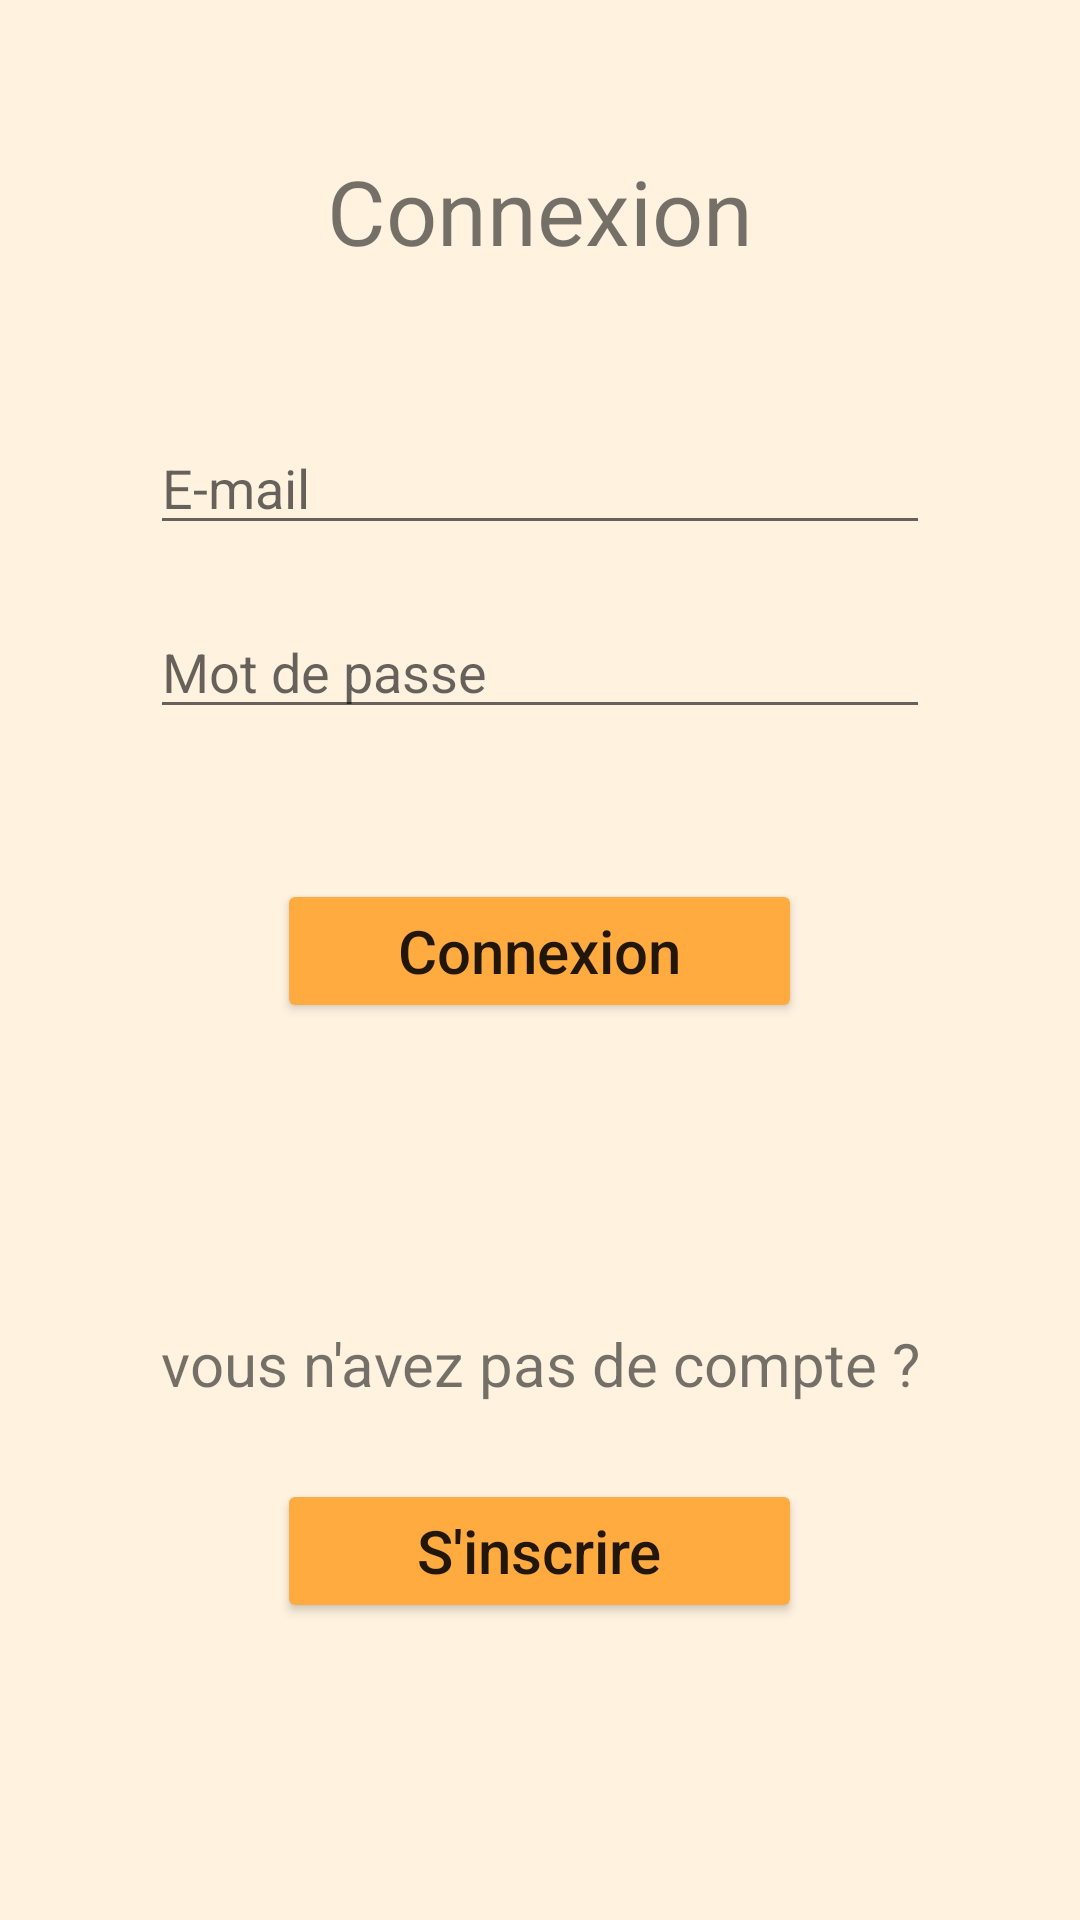

Produce the Android XML layout that renders to this screen, including the resource entries it uses.
<!-- AndroidManifest.xml: application theme AppTheme -->
<!-- res/layout/activity_login.xml -->
<?xml version="1.0" encoding="utf-8"?>
<LinearLayout xmlns:android="http://schemas.android.com/apk/res/android"
    xmlns:tools="http://schemas.android.com/tools"
    android:layout_width="match_parent"
    android:orientation="vertical"
    android:layout_height="match_parent">
    
    <LinearLayout
        android:id="@+id/login_layout"
        android:layout_width="match_parent"
        android:layout_height="match_parent"
        android:orientation="vertical"
        android:visibility="visible"
        tools:visibility="visible">
        <TextView
            android:id="@+id/login_title"
            android:layout_width="match_parent"
            android:layout_height="wrap_content"
            android:layout_marginTop="50dp"
            android:gravity="center"
            android:text="Connexion"
            android:textSize="30sp" />
        <EditText
            android:id="@+id/login_email"
            android:layout_width="match_parent"
            android:layout_height="wrap_content"
            android:layout_marginLeft="50dp"
            android:layout_marginRight="50dp"
            android:layout_marginTop="50dp"
            android:hint="E-mail"
            android:inputType="textEmailAddress" />
        <EditText
            android:id="@+id/login_password"
            android:layout_width="match_parent"
            android:layout_height="wrap_content"
            android:layout_marginLeft="50dp"
            android:layout_marginRight="50dp"
            android:layout_marginTop="20dp"
            android:hint="Mot de passe"
            android:inputType="textPassword" />

        <Button
            android:id="@+id/loginbutton"
            android:layout_width="175dp"
            android:layout_height="wrap_content"
            android:layout_gravity="center_horizontal"
            android:layout_marginTop="50dp"
            android:textAppearance="@style/TextAppearance.AppCompat.Title"
            android:backgroundTint="@color/colorAccent"
            android:text="Connexion" />

        <TextView
            android:id="@+id/login_signup"
            android:layout_width="match_parent"
            android:layout_height="wrap_content"
            android:layout_marginLeft="50dp"
            android:layout_marginTop="100dp"
            android:layout_marginRight="50dp"
            android:gravity="center"
            android:text="vous n'avez pas de compte ?"
            android:textSize="20sp" />

        <Button
            android:id="@+id/signupRedirectText"
            android:layout_width="175dp"
            android:layout_height="wrap_content"
            android:layout_gravity="center_horizontal"
            android:layout_marginTop="25dp"
            android:backgroundTint="@color/colorAccent"
            android:text="S'inscrire"
            android:textAppearance="@style/TextAppearance.AppCompat.Title" />


</LinearLayout>

</LinearLayout>
<!-- resources referenced by this layout -->
<resources>
  <color name="colorAccent">#FFAB40</color>
  <style name="AppTheme" parent="Theme.AppCompat.Light.DarkActionBar">
          
          <item name="colorPrimary">@color/colorPrimary</item>
          <item name="colorPrimaryDark">@color/colorPrimaryDark</item>
          <item name="colorAccent">@color/colorAccent</item>
          <item name="android:windowBackground">@color/colorBack</item>
      </style>
  <color name="colorPrimary">#1B5E20</color>
  <color name="colorPrimaryDark">#1B5E20</color>
  <color name="colorBack">#FFF3E0</color>
</resources>
